Run: headless pygame with SDL's dummy video driver; simulated clock (each Clock.tick advances the game by its frame time, no real sleeping); random seed 0; keys injected as events and as key.get_pressed() state; mouse plan: one left click at the window centre at the start of phase 2, then a move to the lower-right quarter at the start of phase 3.
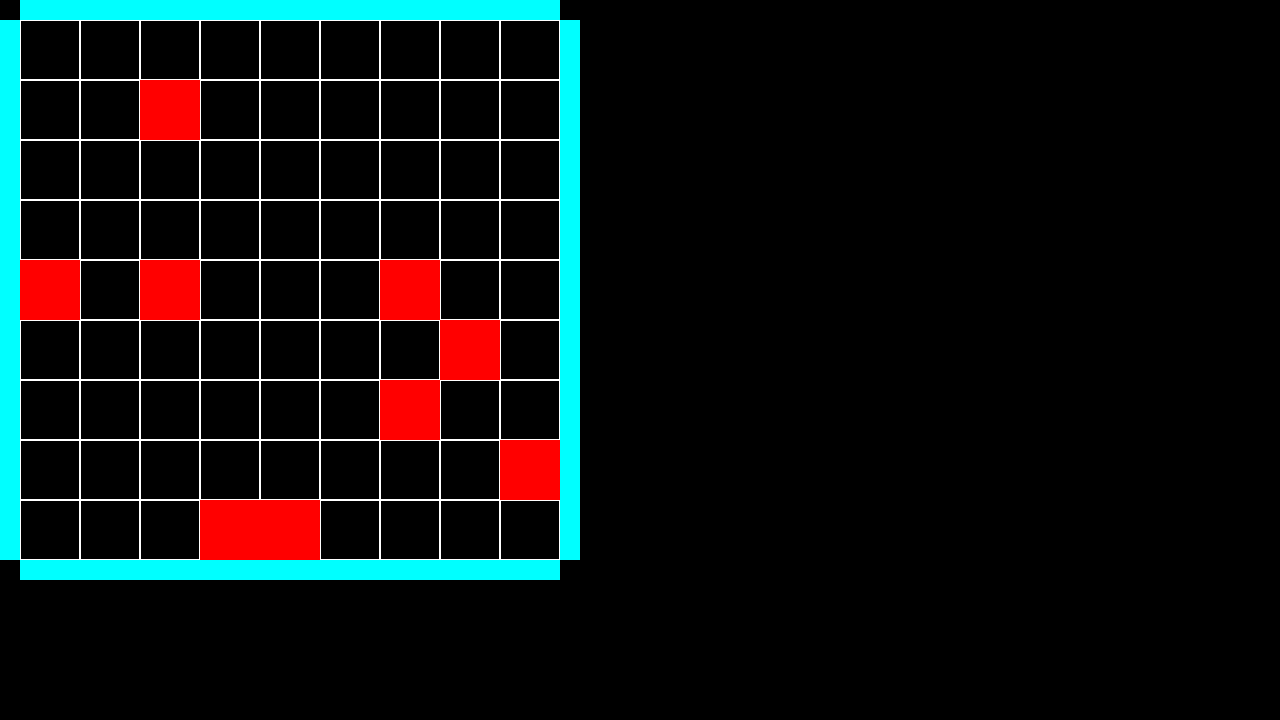
Frame 1 of 4 · flips 1–60 · no input
Frame 2 of 4 · flips 61–180 · clicked the window centre · tapped SPACE, RETURN · held RIGHT (→), D · screen unchanged from frame 1, image omitted
Frame 3 of 4 · flips 181–300 · moved the mouse to the lower-right quarter · held DOWN (↓), S · screen unchanged from frame 2, image omitted
Frame 4 of 4 · flips 301–420 · held LEFT (←), A, UP (↑), W · screen unchanged from frame 3, image omitted

The pygame program that drew these frames:

# This is a sample Python script.
# Press Shift+F10 to execute it or replace it with your code.
# Press Double Shift to search everywhere for classes, files, tool windows, actions, and settings.

import pygame
import random

# Inicialização do Pygame
pygame.init()

# Configurações da tela
tam_grade = 9
tam_cel = 60
larg_borda = tam_cel // 3
tam_tela = tam_cel * tam_grade + larg_borda * 2
tela = pygame.display.set_mode((1280, 720))
pygame.display.set_caption('Jogo Cogito')

# Cores
cor_fundo = (0, 0, 0)
cor_grade = (255, 255, 255)
cor_peca = (255, 0, 0)
cor_btn = (0, 255, 255)

# Tabuleiro
tab = [[0] * tam_grade for _ in range(tam_grade)]

def colocar_pecas():
    for _ in range(9):
        while True:
            x, y = random.randint(0, tam_grade - 1), random.randint(0, tam_grade - 1)
            if tab[y][x] == 0:
                tab[y][x] = 1
                break

def desenhar():
    tela.fill(cor_fundo)
    # Desenhar botões
    for x in range(tam_grade):
        pygame.draw.rect(tela, cor_btn, (x * tam_cel + larg_borda, 0, tam_cel, larg_borda))  # Top
        pygame.draw.rect(tela, cor_btn, (x * tam_cel + larg_borda, tam_tela - larg_borda, tam_cel, larg_borda))
    for y in range(tam_grade):
        pygame.draw.rect(tela, cor_btn, (0, y * tam_cel + larg_borda, larg_borda, tam_cel))  # Left
        pygame.draw.rect(tela, cor_btn, (tam_tela - larg_borda, y * tam_cel + larg_borda, larg_borda, tam_cel))

    for y in range(tam_grade):
        for x in range(tam_grade):
            rect = pygame.Rect(x * tam_cel + larg_borda, y * tam_cel + larg_borda, tam_cel, tam_cel)
            pygame.draw.rect(tela, cor_grade, rect, 1)
            if tab[y][x] == 1:
                pygame.draw.rect(tela, cor_peca, rect)

# inicio chat
def ciclo_lista(lista):
    return lista[-1:] + lista[:-1]

def mover_linha(indice, direcao):
    if direcao == 'esq':
        tab[indice] = ciclo_lista(tab[indice])
    elif direcao == 'dir':
        tab[indice] = list(reversed(ciclo_lista(list(reversed(tab[indice])))))

def mover_coluna(indice, direcao):
    coluna = [tab[i][indice] for i in range(tam_grade)]
    if direcao == 'cim':
        coluna = ciclo_lista(coluna)
    elif direcao == 'bai':
        coluna = list(reversed(ciclo_lista(list(reversed(coluna)))))
    for i in range(tam_grade):
        tab[i][indice] = coluna[i]

def processa_clique(x, y):
    if (x < larg_borda and y < larg_borda) or (x > tam_tela - larg_borda and y > tam_tela - larg_borda): # Exclusão de quinas
        pass
    elif x < larg_borda:  # Botão esquerdo para linhas
        indice = y // tam_cel
        mover_linha(indice, 'esq')
        mover_coluna(indice, 'bai')
    elif x > tam_tela - larg_borda and x < tam_tela and y < tam_tela:  # Botão direito para linhas
        indice = y // tam_cel
        mover_linha(indice, 'dir')
        mover_coluna(indice, 'cim')
    elif y < larg_borda:  # Botão superior para colunas
        indice = x // tam_cel
        mover_coluna(indice, 'cim')
        mover_linha(indice, 'dir')
    elif y > tam_tela - larg_borda and y < tam_tela and x < tam_tela:  # Botão inferior para colunas
        indice = x // tam_cel
        mover_coluna(indice, 'bai')
        mover_linha(indice, 'esq')

        #fim chat

def jogo():
    colocar_pecas()
    rodando = True
    while rodando:
        for evento in pygame.event.get():
            if evento.type == pygame.QUIT:
                rodando = False
            elif evento.type == pygame.MOUSEBUTTONDOWN:
                x, y = evento.pos
                processa_clique(x, y)

        desenhar()
        pygame.display.flip()

    pygame.quit()

# Press the green button in the gutter to run the script.
if __name__ == "__main__":
    jogo()


# See PyCharm help at https://www.jetbrains.com/help/pycharm/
